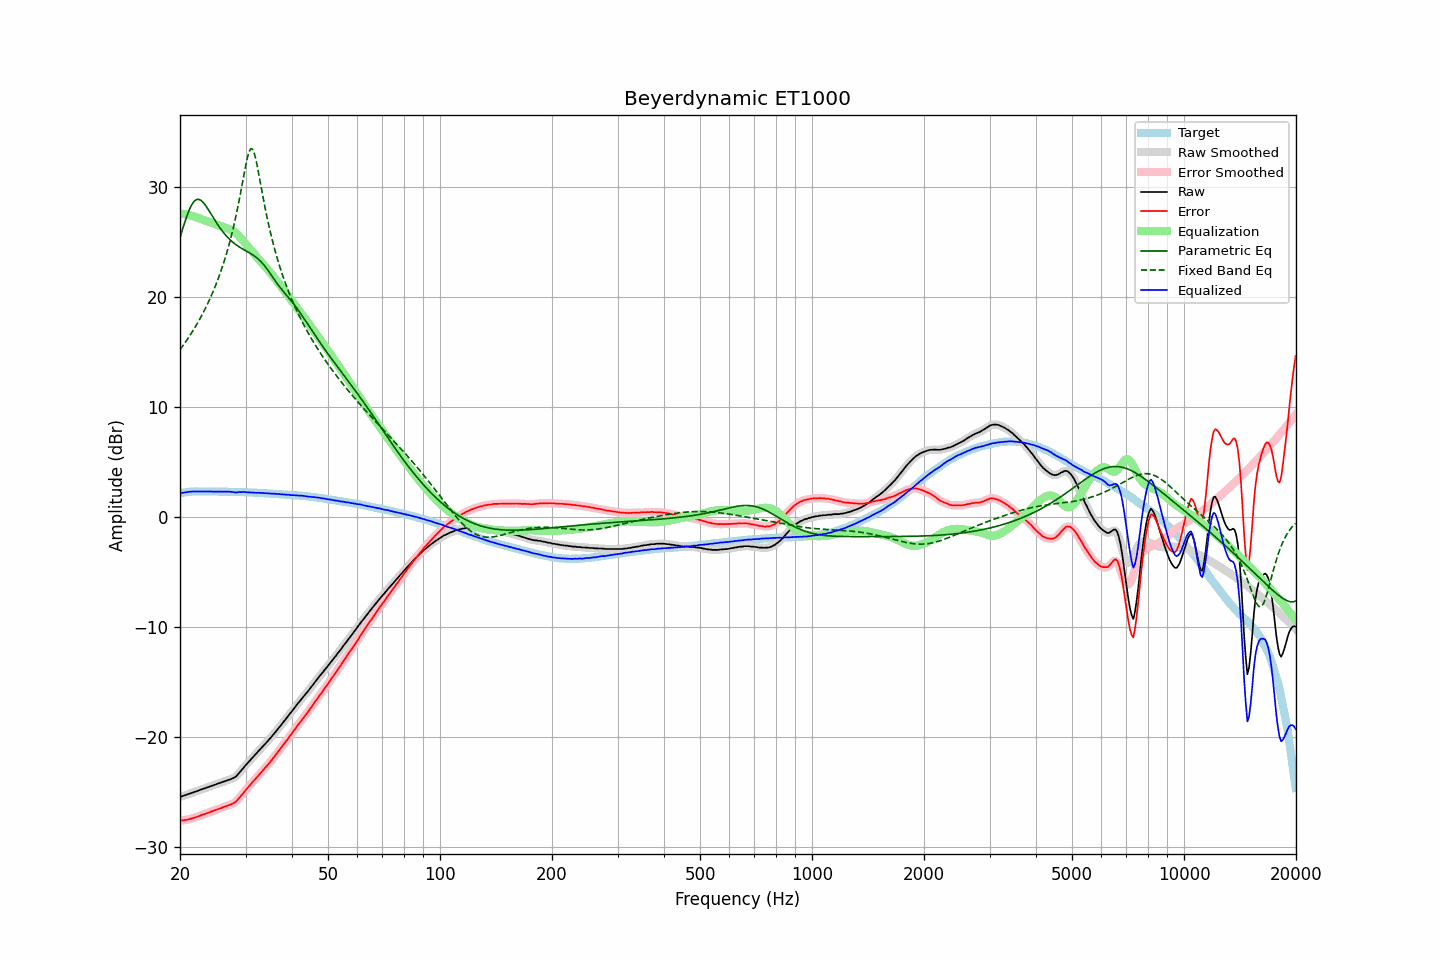

Values plotted in this chart, from the file beside it:
frequency, raw, error, smoothed, error_smoothed, equalization, parametric_eq, fixed_band_eq, equalized_raw, equalized_smoothed, target
20.00, -25.44, -27.61, -25.44, -27.61, 27.61, 25.41, 15.22, 2.16, 2.16, 2.16
20.20, -25.39, -27.59, -25.40, -27.59, 27.59, 25.89, 15.42, 2.19, 2.19, 2.19
20.40, -25.34, -27.57, -25.35, -27.57, 27.57, 26.37, 15.62, 2.22, 2.22, 2.22
20.61, -25.30, -27.54, -25.30, -27.54, 27.54, 26.83, 15.83, 2.25, 2.25, 2.24
20.81, -25.24, -27.52, -25.24, -27.52, 27.51, 27.26, 16.04, 2.27, 2.27, 2.27
21.02, -25.19, -27.50, -25.19, -27.49, 27.48, 27.66, 16.25, 2.29, 2.29, 2.30
21.23, -25.13, -27.45, -25.14, -27.45, 27.45, 28.01, 16.48, 2.31, 2.31, 2.31
21.44, -25.08, -27.41, -25.09, -27.41, 27.41, 28.32, 16.70, 2.33, 2.32, 2.32
21.66, -25.04, -27.37, -25.03, -27.36, 27.37, 28.56, 16.94, 2.33, 2.33, 2.33
21.87, -24.98, -27.32, -24.99, -27.32, 27.32, 28.74, 17.18, 2.34, 2.34, 2.33
22.09, -24.93, -27.28, -24.93, -27.27, 27.27, 28.85, 17.42, 2.34, 2.34, 2.34
22.31, -24.88, -27.23, -24.88, -27.22, 27.22, 28.90, 17.67, 2.34, 2.34, 2.34
22.54, -24.83, -27.17, -24.83, -27.17, 27.17, 28.88, 17.93, 2.34, 2.34, 2.34
22.76, -24.77, -27.12, -24.78, -27.11, 27.12, 28.80, 18.20, 2.34, 2.34, 2.34
22.99, -24.72, -27.06, -24.72, -27.06, 27.06, 28.68, 18.47, 2.34, 2.34, 2.33
23.22, -24.67, -27.01, -24.68, -27.01, 27.01, 28.52, 18.75, 2.34, 2.33, 2.33
23.45, -24.62, -26.96, -24.62, -26.96, 26.96, 28.32, 19.05, 2.33, 2.33, 2.33
23.69, -24.58, -26.91, -24.57, -26.90, 26.90, 28.11, 19.35, 2.33, 2.33, 2.33
23.92, -24.51, -26.85, -24.52, -26.85, 26.85, 27.88, 19.66, 2.34, 2.33, 2.33
24.16, -24.46, -26.80, -24.46, -26.80, 26.80, 27.64, 19.98, 2.33, 2.33, 2.33
24.40, -24.41, -26.75, -24.41, -26.74, 26.74, 27.40, 20.31, 2.33, 2.33, 2.33
24.65, -24.37, -26.69, -24.36, -26.69, 26.69, 27.16, 20.66, 2.33, 2.33, 2.32
24.89, -24.31, -26.64, -24.31, -26.64, 26.64, 26.92, 21.01, 2.32, 2.32, 2.32
25.14, -24.26, -26.59, -24.26, -26.59, 26.58, 26.70, 21.39, 2.32, 2.32, 2.32
25.39, -24.21, -26.54, -24.21, -26.53, 26.53, 26.48, 21.77, 2.32, 2.32, 2.32
25.65, -24.15, -26.48, -24.16, -26.48, 26.48, 26.27, 22.18, 2.32, 2.32, 2.32
25.91, -24.11, -26.42, -24.11, -26.42, 26.43, 26.07, 22.60, 2.32, 2.32, 2.31
26.16, -24.05, -26.37, -24.05, -26.37, 26.37, 25.88, 23.04, 2.32, 2.32, 2.31
26.43, -24.01, -26.32, -24.01, -26.32, 26.33, 25.71, 23.51, 2.32, 2.32, 2.31
26.69, -23.95, -26.27, -23.95, -26.27, 26.28, 25.54, 23.99, 2.32, 2.32, 2.31
26.96, -23.91, -26.22, -23.90, -26.21, 26.22, 25.38, 24.50, 2.32, 2.32, 2.31
27.23, -23.85, -26.15, -23.85, -26.16, 26.17, 25.24, 25.04, 2.32, 2.31, 2.30
27.50, -23.79, -26.10, -23.80, -26.10, 26.10, 25.11, 25.61, 2.30, 2.30, 2.30
27.77, -23.73, -26.03, -23.74, -26.03, 26.01, 24.98, 26.21, 2.28, 2.28, 2.29
28.05, -23.65, -25.95, -23.65, -25.94, 25.91, 24.86, 26.84, 2.26, 2.26, 2.29
28.33, -23.55, -25.84, -23.54, -25.82, 25.79, 24.75, 27.51, 2.24, 2.26, 2.28
28.62, -23.39, -25.67, -23.40, -25.68, 25.66, 24.65, 28.21, 2.27, 2.26, 2.28
28.90, -23.22, -25.51, -23.23, -25.51, 25.51, 24.56, 28.95, 2.28, 2.27, 2.28
29.19, -23.06, -25.34, -23.06, -25.33, 25.34, 24.47, 29.72, 2.28, 2.29, 2.27
29.48, -22.88, -25.16, -22.88, -25.15, 25.17, 24.38, 30.51, 2.28, 2.28, 2.27
29.78, -22.70, -24.96, -22.71, -24.97, 24.99, 24.30, 31.30, 2.29, 2.28, 2.26
30.08, -22.54, -24.80, -22.53, -24.79, 24.81, 24.22, 32.06, 2.27, 2.27, 2.26
30.38, -22.37, -24.62, -22.37, -24.62, 24.63, 24.13, 32.72, 2.26, 2.26, 2.25
30.68, -22.20, -24.46, -22.21, -24.45, 24.46, 24.05, 33.22, 2.25, 2.25, 2.25
30.99, -22.05, -24.29, -22.04, -24.28, 24.29, 23.97, 33.49, 2.24, 2.24, 2.24
31.30, -21.88, -24.11, -21.88, -24.12, 24.12, 23.87, 33.48, 2.24, 2.24, 2.23
31.61, -21.73, -23.96, -21.73, -23.95, 23.95, 23.78, 33.18, 2.23, 2.23, 2.23
31.93, -21.57, -23.79, -21.57, -23.79, 23.79, 23.67, 32.65, 2.22, 2.22, 2.22
32.24, -21.41, -23.62, -21.41, -23.62, 23.62, 23.56, 31.97, 2.21, 2.21, 2.21
32.57, -21.24, -23.45, -21.24, -23.45, 23.46, 23.43, 31.20, 2.22, 2.21, 2.21
32.89, -21.08, -23.29, -21.08, -23.29, 23.29, 23.29, 30.40, 2.21, 2.21, 2.20
33.22, -20.92, -23.12, -20.93, -23.12, 23.13, 23.13, 29.60, 2.20, 2.20, 2.19
33.55, -20.77, -22.97, -20.77, -22.96, 22.96, 22.97, 28.82, 2.19, 2.19, 2.19
33.89, -20.61, -22.80, -20.61, -22.79, 22.79, 22.79, 28.07, 2.17, 2.18, 2.18
34.23, -20.45, -22.62, -20.45, -22.62, 22.62, 22.59, 27.35, 2.17, 2.17, 2.17
34.57, -20.28, -22.45, -20.29, -22.45, 22.44, 22.39, 26.68, 2.16, 2.16, 2.16
34.92, -20.13, -22.28, -20.12, -22.27, 22.27, 22.18, 26.03, 2.14, 2.15, 2.15
35.27, -19.95, -22.09, -19.95, -22.09, 22.09, 21.97, 25.42, 2.14, 2.14, 2.14
35.62, -19.77, -21.90, -19.77, -21.90, 21.91, 21.75, 24.84, 2.14, 2.14, 2.13
35.97, -19.59, -21.72, -19.59, -21.72, 21.72, 21.54, 24.30, 2.13, 2.13, 2.12
... 635 more rows
